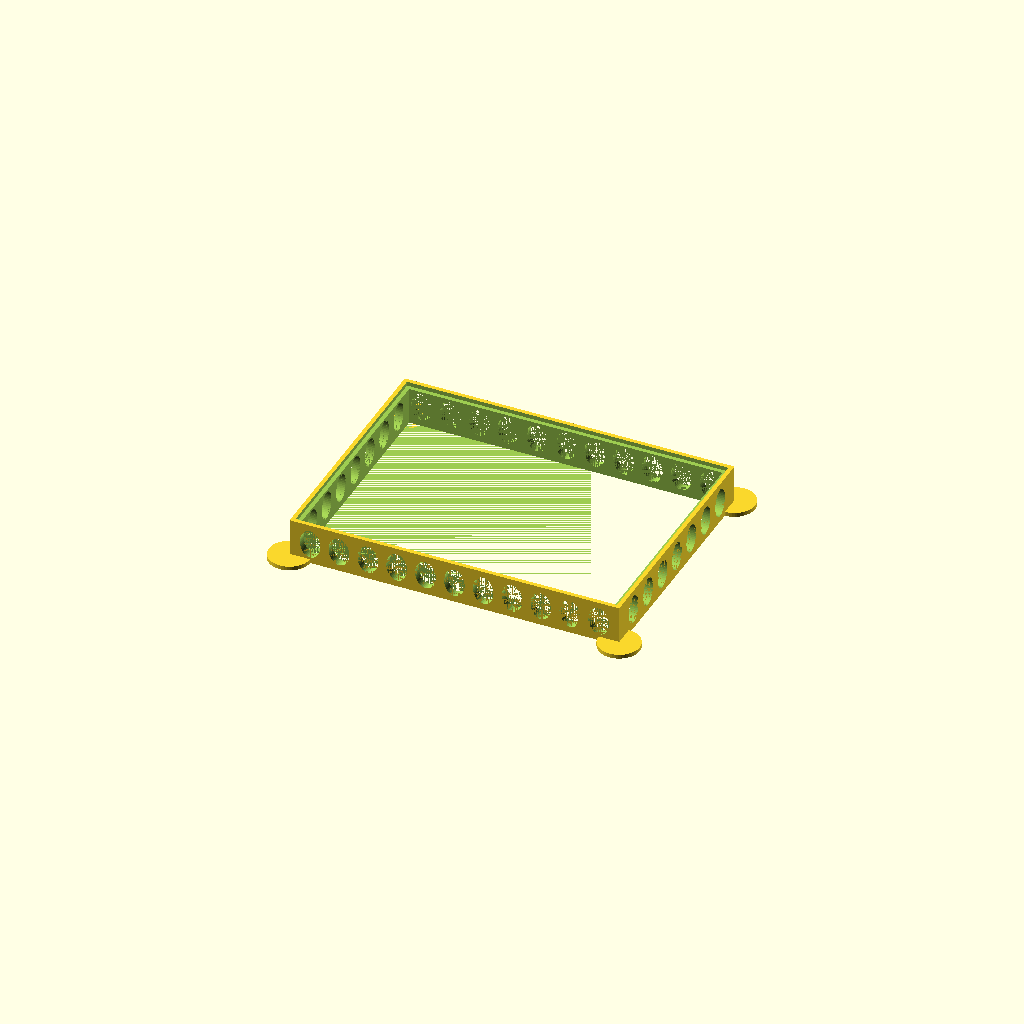
Cell 1 — every parameter at its default value.
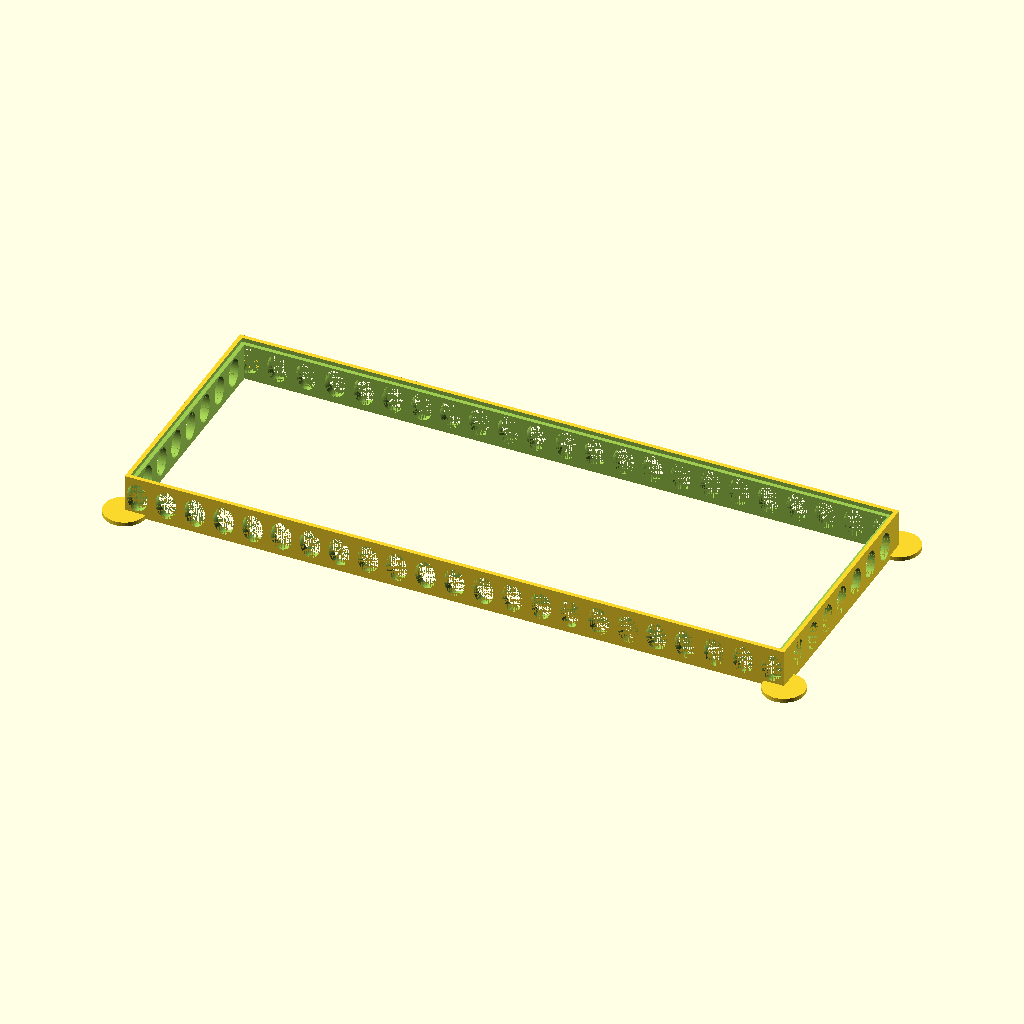
Cell 2 — width set to 320, the other parameters unchanged.
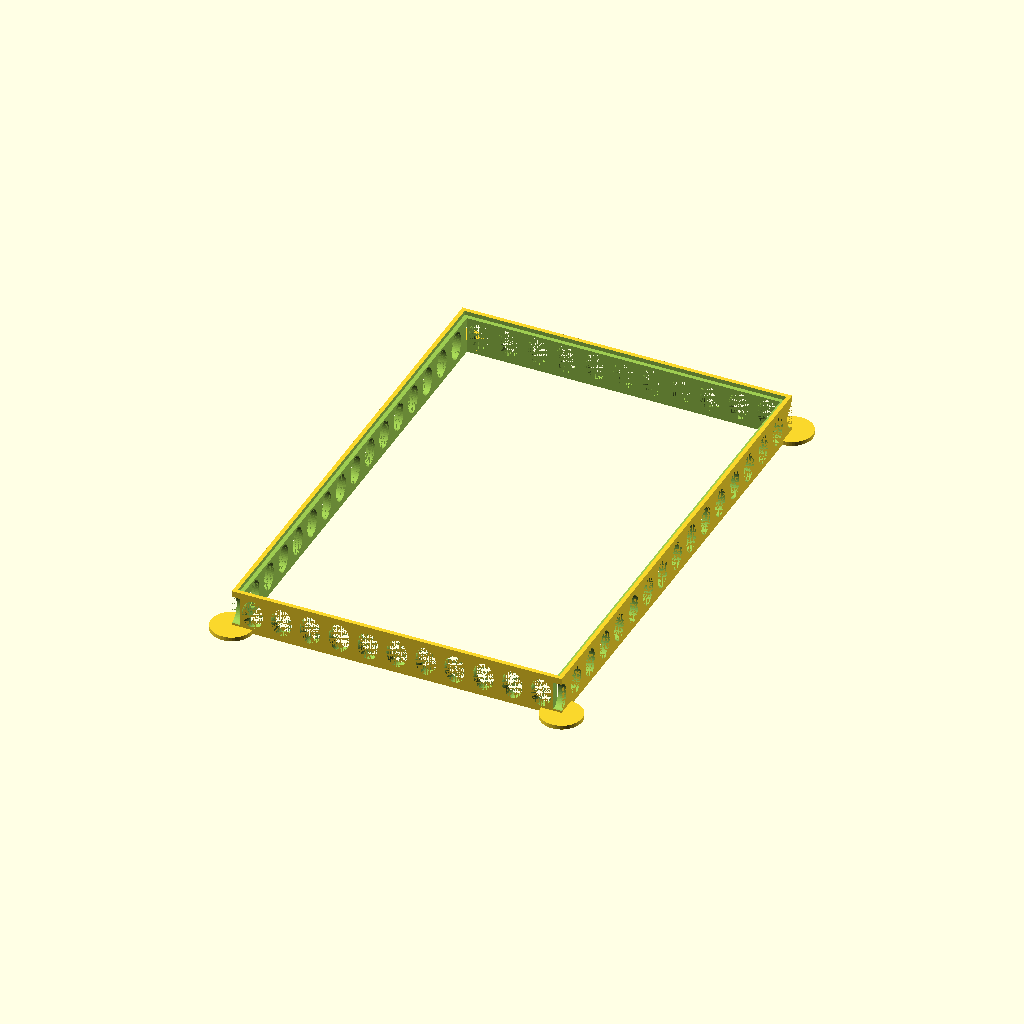
Cell 3: the same model with length = 240.
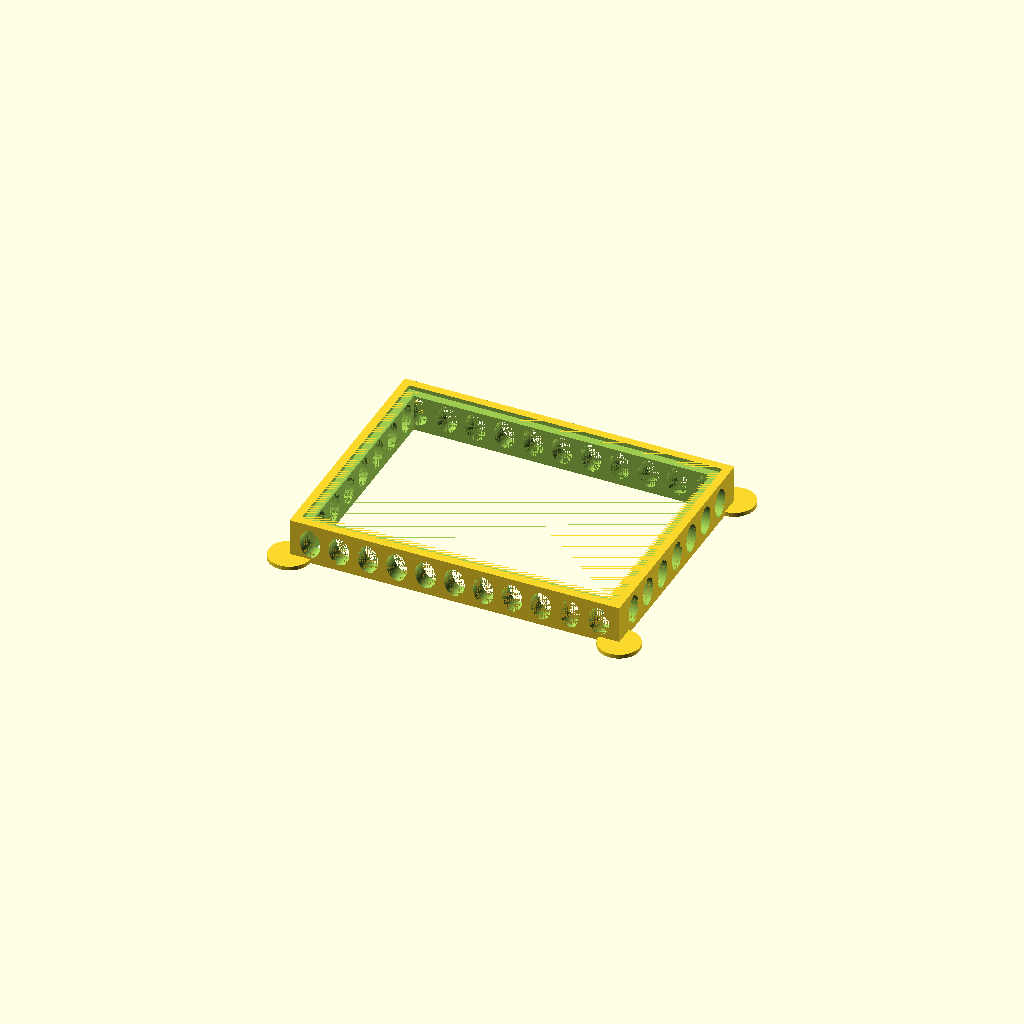
Cell 4 — thickness set to 8, the other parameters unchanged.
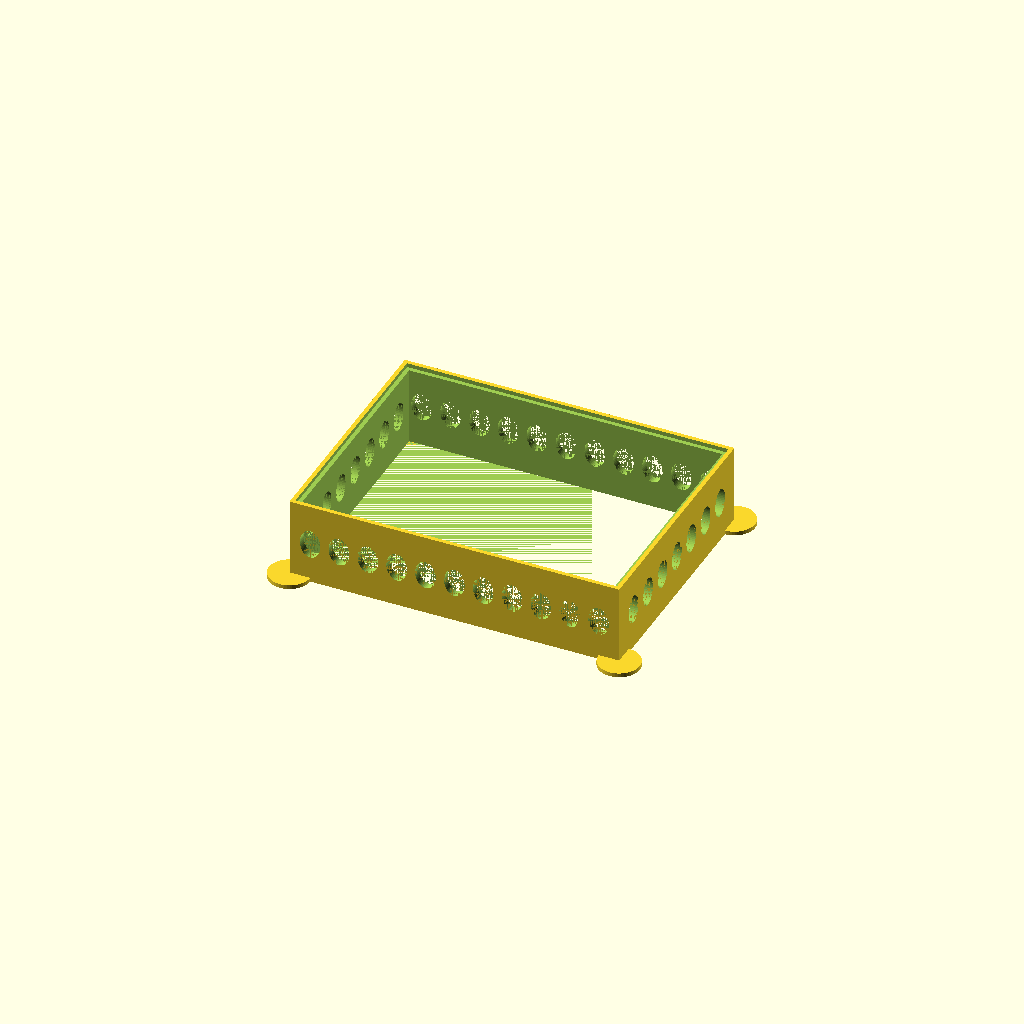
Cell 5: height = 40 (everything else at default).
One fixed orthographic camera (rotation 55°, 0°, 25°; colour scheme Cornfield) for every cell.
The OpenSCAD source (scadFiles/1716211/2669919.scad):
///Parameters///

//measurments in milimeters

//note: change width/length first, then adjust hole_spacing for each





width = 160;

length = 120;

thickness = 4;

height = 20;

underhang = 2;

hole_size = 10;

hole_spacing_x = 4;

hole_spacing_y = 5;



//code

module cooling_stand ()

{

    difference(){

        cube([width,length,height],center=true);

        cube([width-2*thickness,length-2*thickness,height+0.02],center=true);

     translate([0,0,height/2-.5*underhang+0.01])cube([width-thickness,length-thickness,underhang],center=true);

    }

}



module hole()

{

    rotate([90,0,0])scale([1,1.4,1])cylinder(h=thickness+0.01,d=hole_size,$fn=50,center=true);

}

module air_holes()

{

    //determines how many holes to make on x axis

    number_holes_x=round((width-2*thickness)/hole_size);

    for(i=[1:1:number_holes_x/2-1])

    {

        translate([-hole_size-hole_spacing_x+i*(hole_size+hole_spacing_x),-length/2+(thickness/2),0])hole();

    }

    for(j=[1:1:number_holes_x/2-2])

    {

        translate([-j*(hole_size+hole_spacing_x),-length/2+(thickness/2),0])hole();

    }

    

    mirror([0,1,0])

    {

        

    for(i=[1:1:number_holes_x/2-1])

    {

        translate([-hole_size-hole_spacing_x+i*(hole_size+hole_spacing_x),-length/2+(thickness/2),0])hole();

    }

    for(j=[1:1:number_holes_x/2-2])

    {

        translate([-j*(hole_size+hole_spacing_x),-length/2+(thickness/2),0])hole();

    }

    }

    

    //determine how many holes to make on y axis

    number_holes_y=round((length-2*thickness)/hole_size);

    for(k=[1:1:number_holes_y/2-1])

    {

        translate([width/2-thickness/2,hole_spacing_y+hole_size-k*(hole_size+hole_spacing_y),0])rotate([0,0,90])hole();

    }

    for(l=[1:1:number_holes_y/2-2])

    {

        translate([width/2-thickness/2,l*(hole_size+hole_spacing_y),0])rotate([0,0,90])hole();

    }

    mirror([1,0,0])

    {

        number_holes_y=round((length-2*thickness)/hole_size);

    for(k=[1:1:number_holes_y/2-1])

    {

        translate([width/2-thickness/2,hole_spacing_y+hole_size-k*(hole_size+hole_spacing_y),0])rotate([0,0,90])hole();

    }

    for(l=[1:1:number_holes_y/2-2])

    {

        translate([width/2-thickness/2,l*(hole_size+hole_spacing_y),0])rotate([0,0,90])hole();

    }

    }

    

 

    

}



module footpads()

{

    translate([-width/2+0.01,-length/2+0.01,-height/2])difference(){cylinder(h=2,d=20,$fn=50);

    translate([0,0,-1])cube([10,10,4]);}

    

    translate([width/2-0.01,length/2-0.01,-height/2])rotate([0,0,180])difference(){cylinder(h=2,d=20,$fn=50);

    translate([0,0,-1])cube([10,10,4]);}

    

    translate([width/2-0.01,-length/2+0.01,-height/2])rotate([0,0,90])difference(){cylinder(h=2,d=20,$fn=50);

    translate([0,0,-1])cube([10,10,4]);}

    

    translate([-width/2+0.01,length/2-0.01,-height/2])rotate([0,0,-90])difference(){cylinder(h=2,d=20,$fn=50);

    translate([0,0,-1])cube([10,10,4]);}

}



difference()

{

cooling_stand();

air_holes();

}

footpads();
Parameter table extracted from the source (name, type, default, range or options):
width: number, default 160
length: number, default 120
thickness: number, default 4
height: number, default 20
underhang: number, default 2
hole_size: number, default 10
hole_spacing_x: number, default 4
hole_spacing_y: number, default 5
